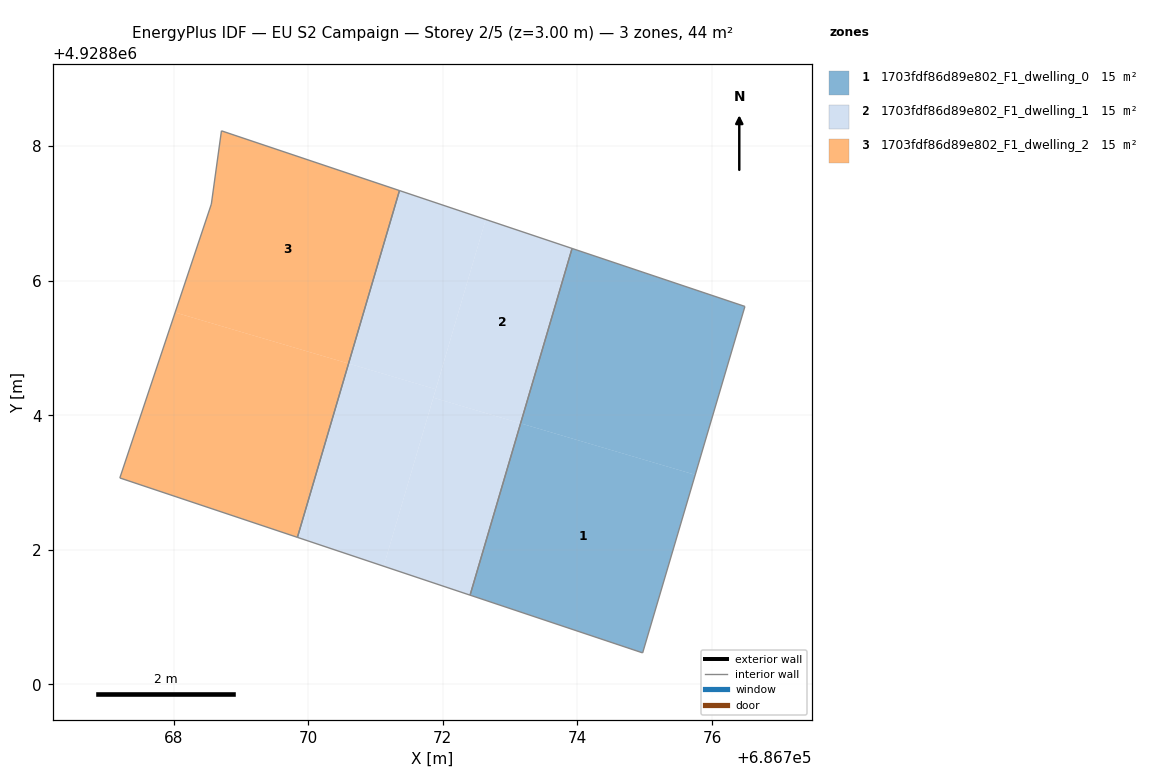
=== STOREY PLAN SPEC (per zone: floor XY polygon, exterior-wall plan segments, windows/doors) ===
zone 1: 1703fdf86d89e802_F1_dwelling_0  (14.5 m²)
  floor: (686775.75, 4928803.12) (686774.97, 4928800.47) (686772.41, 4928801.33) (686773.16, 4928803.88)
  floor: (686776.49, 4928805.62) (686775.75, 4928803.12) (686773.16, 4928803.88) (686773.92, 4928806.48)
  interior walls: 4
zone 2: 1703fdf86d89e802_F1_dwelling_1  (14.5 m²)
  floor: (686773.92, 4928806.48) (686773.16, 4928803.88) (686771.86, 4928804.26) (686772.64, 4928806.91)
  floor: (686773.16, 4928803.88) (686772.41, 4928801.33) (686771.12, 4928801.76) (686771.86, 4928804.26)
  floor: (686771.90, 4928804.39) (686771.12, 4928801.76) (686769.84, 4928802.19) (686770.60, 4928804.77)
  floor: (686772.64, 4928806.91) (686771.90, 4928804.39) (686770.60, 4928804.77) (686771.36, 4928807.34)
  interior walls: 4
zone 3: 1703fdf86d89e802_F1_dwelling_2  (14.5 m²)
  floor: (686770.60, 4928804.77) (686769.84, 4928802.19) (686767.20, 4928803.07) (686768.02, 4928805.53)
  floor: (686771.36, 4928807.34) (686770.60, 4928804.77) (686768.02, 4928805.53) (686768.56, 4928807.14) (686768.71, 4928808.23)
  interior walls: 5

=== DERIVED (storey summary) ===
Building: EU S2 Campaign
Storey: 2 of 5  (floor level z = 3.00 m)
Storey gross floor area: 43.6 m²
Zones on this storey: 3
  - 1703fdf86d89e802_F1_dwelling_0: floor 14.5 m²
  - 1703fdf86d89e802_F1_dwelling_1: floor 14.5 m²
  - 1703fdf86d89e802_F1_dwelling_2: floor 14.5 m²
Zone adjacency (shared interzone walls):
  - 1703fdf86d89e802_F1_dwelling_0 ↔ 1703fdf86d89e802_F1_dwelling_1
  - 1703fdf86d89e802_F1_dwelling_1 ↔ 1703fdf86d89e802_F1_dwelling_2